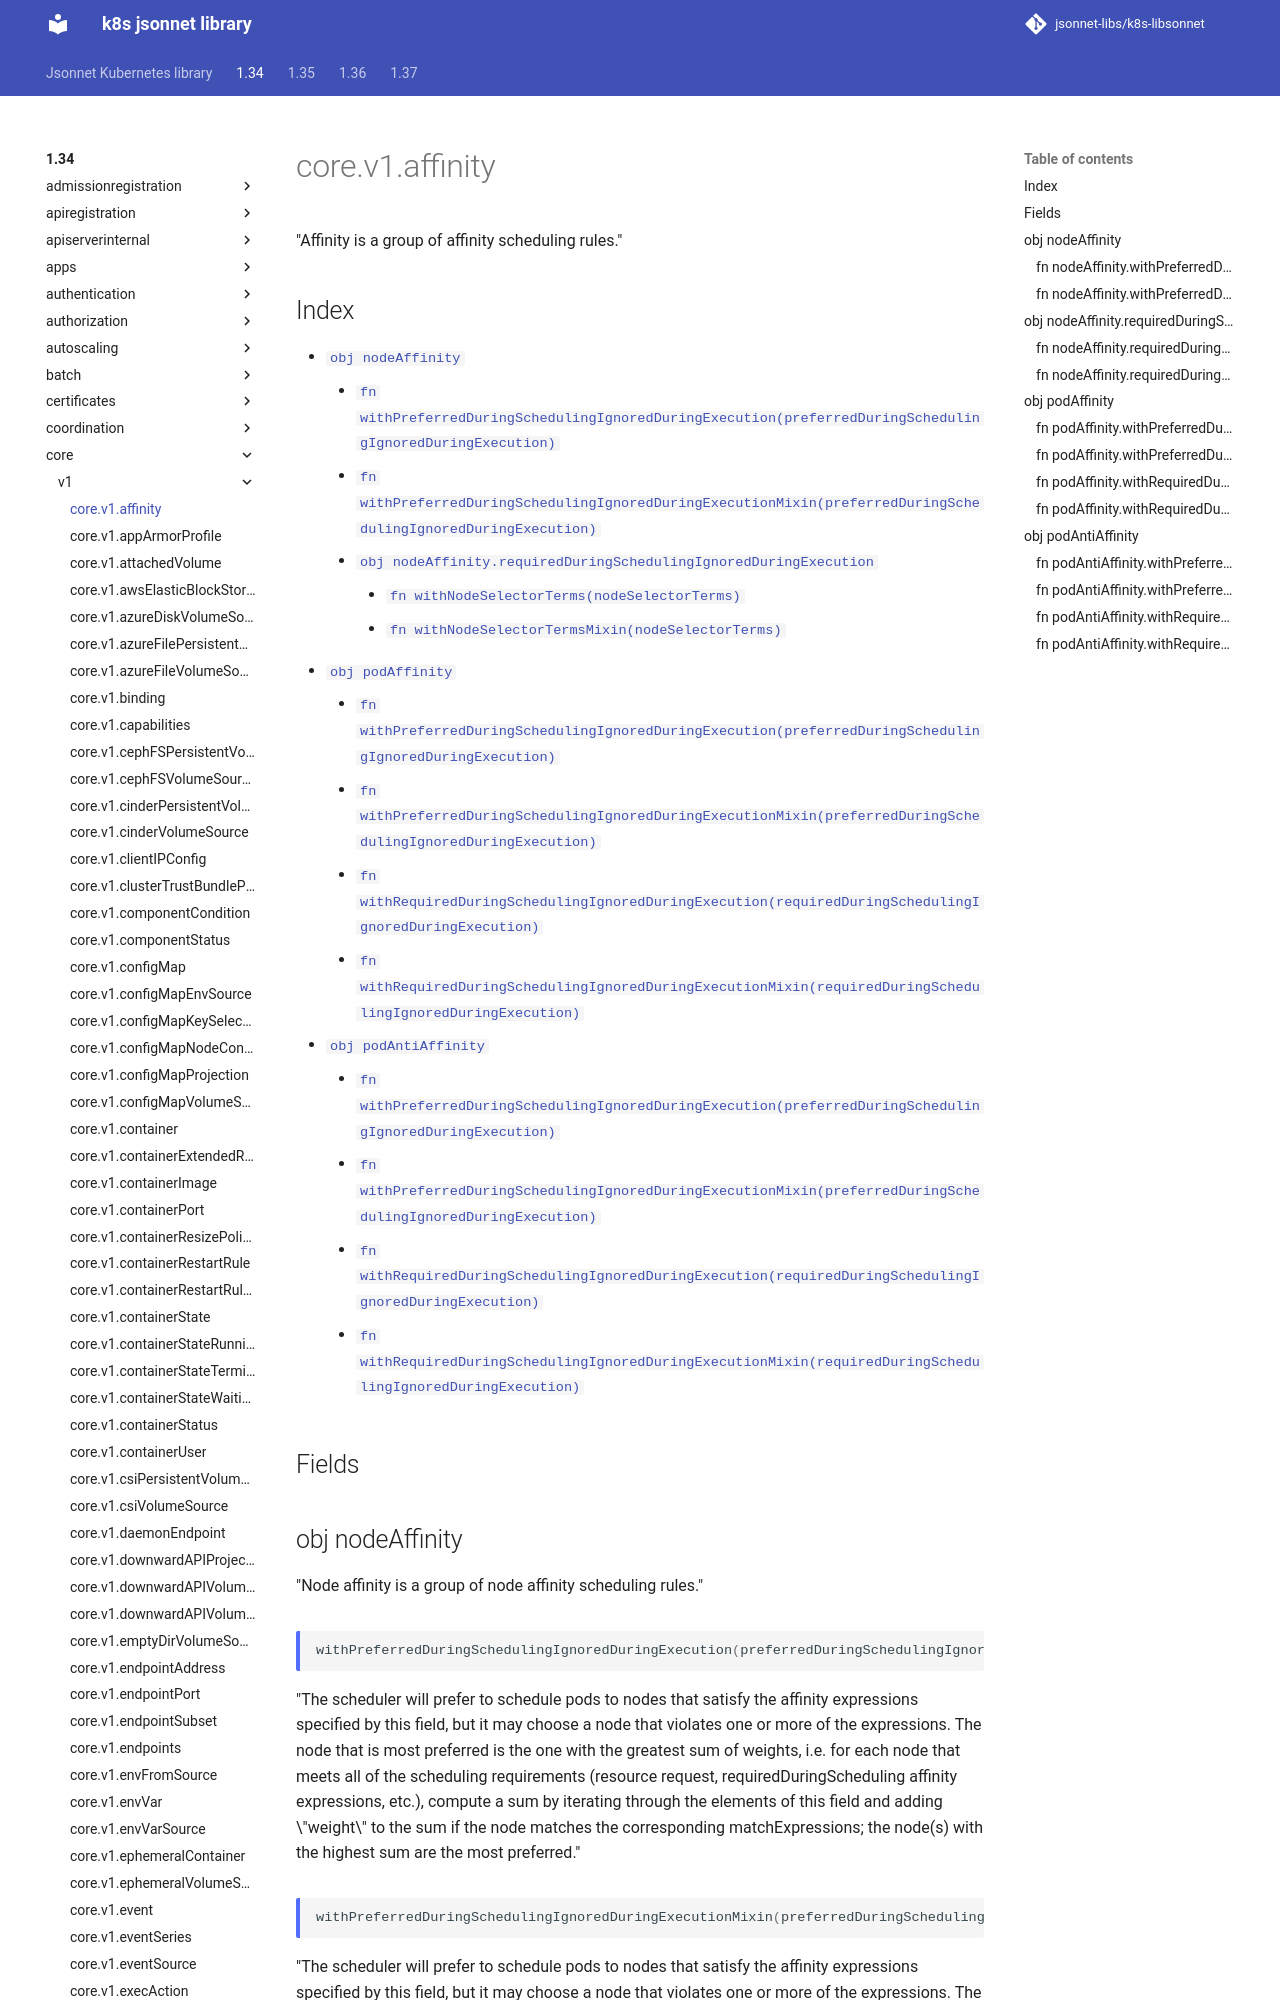

repository: jsonnet-libs/k8s-libsonnet · page: 1.34/core/v1/affinity/index.html · generator: mkdocs

---
permalink: /1.34/core/v1/affinity/
---

# core.v1.affinity

"Affinity is a group of affinity scheduling rules."

## Index

* [`obj nodeAffinity`](#obj-nodeaffinity)
  * [`fn withPreferredDuringSchedulingIgnoredDuringExecution(preferredDuringSchedulingIgnoredDuringExecution)`](#fn-nodeaffinitywithpreferredduringschedulingignoredduringexecution)
  * [`fn withPreferredDuringSchedulingIgnoredDuringExecutionMixin(preferredDuringSchedulingIgnoredDuringExecution)`](#fn-nodeaffinitywithpreferredduringschedulingignoredduringexecutionmixin)
  * [`obj nodeAffinity.requiredDuringSchedulingIgnoredDuringExecution`](#obj-nodeaffinityrequiredduringschedulingignoredduringexecution)
    * [`fn withNodeSelectorTerms(nodeSelectorTerms)`](#fn-nodeaffinityrequiredduringschedulingignoredduringexecutionwithnodeselectorterms)
    * [`fn withNodeSelectorTermsMixin(nodeSelectorTerms)`](#fn-nodeaffinityrequiredduringschedulingignoredduringexecutionwithnodeselectortermsmixin)
* [`obj podAffinity`](#obj-podaffinity)
  * [`fn withPreferredDuringSchedulingIgnoredDuringExecution(preferredDuringSchedulingIgnoredDuringExecution)`](#fn-podaffinitywithpreferredduringschedulingignoredduringexecution)
  * [`fn withPreferredDuringSchedulingIgnoredDuringExecutionMixin(preferredDuringSchedulingIgnoredDuringExecution)`](#fn-podaffinitywithpreferredduringschedulingignoredduringexecutionmixin)
  * [`fn withRequiredDuringSchedulingIgnoredDuringExecution(requiredDuringSchedulingIgnoredDuringExecution)`](#fn-podaffinitywithrequiredduringschedulingignoredduringexecution)
  * [`fn withRequiredDuringSchedulingIgnoredDuringExecutionMixin(requiredDuringSchedulingIgnoredDuringExecution)`](#fn-podaffinitywithrequiredduringschedulingignoredduringexecutionmixin)
* [`obj podAntiAffinity`](#obj-podantiaffinity)
  * [`fn withPreferredDuringSchedulingIgnoredDuringExecution(preferredDuringSchedulingIgnoredDuringExecution)`](#fn-podantiaffinitywithpreferredduringschedulingignoredduringexecution)
  * [`fn withPreferredDuringSchedulingIgnoredDuringExecutionMixin(preferredDuringSchedulingIgnoredDuringExecution)`](#fn-podantiaffinitywithpreferredduringschedulingignoredduringexecutionmixin)
  * [`fn withRequiredDuringSchedulingIgnoredDuringExecution(requiredDuringSchedulingIgnoredDuringExecution)`](#fn-podantiaffinitywithrequiredduringschedulingignoredduringexecution)
  * [`fn withRequiredDuringSchedulingIgnoredDuringExecutionMixin(requiredDuringSchedulingIgnoredDuringExecution)`](#fn-podantiaffinitywithrequiredduringschedulingignoredduringexecutionmixin)

## Fields

## obj nodeAffinity

"Node affinity is a group of node affinity scheduling rules."
